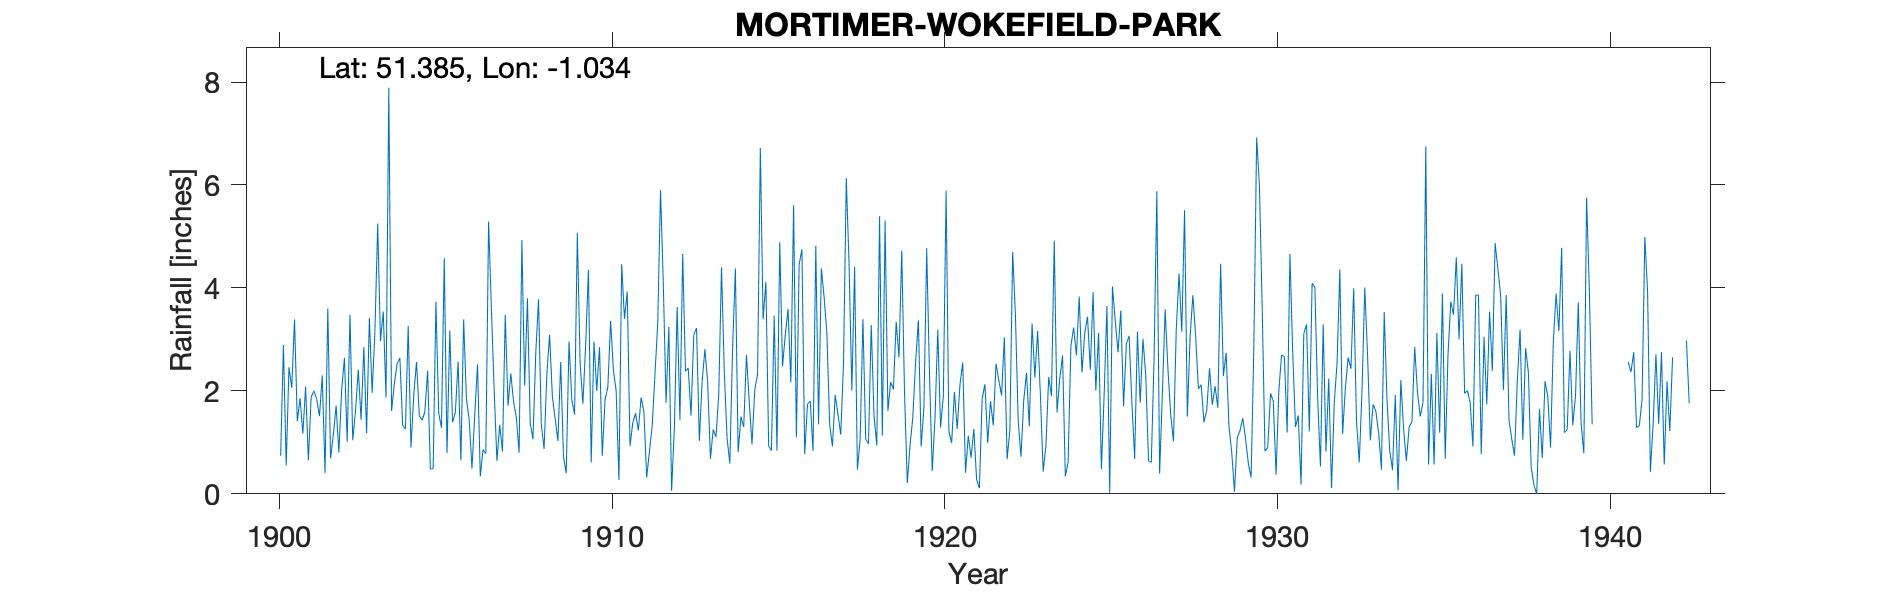

The file beside this chart, header and first rows:
MORTIMER-WOKEFIELD-PARK, , , , , , , , , , , , , , , , , , , , , , , 
Grid ref, SU673656, Long, -1.034, Lat, 51.39, Elevation, 220, ft., , , , , , , , , , , , , , , 
Station no, 790, , , , , , , , , , , , , , , , , , , , , , 
, 1900, 1901, 1902, 1903, 1904, 1905, 1906, 1907, 1908, 1909, 1910, 1911, 1912, 1913, 1914, 1915, 1916, 1917, 1918, 1919, 1920, 1921, 1922
January, , 1.41, 0.69, 2.85, 2.53, 0.48, 3.39, 0.64, 1.38, 0.72, 2, 0.93, 4.1, 3.22, 0.59, 3.39, 1.1, 1.35, 3.39, 3.34, 2.33, 2.55, 2.53
February, , 1.86, 1.15, 1.18, 2.64, 0.49, 1.84, 1.34, 1.06, 0.4, 2.85, 1.38, 1.77, 1.03, 2.84, 4.12, 4.46, 0.92, 1.06, 2.65, 0.44, 0.41, 2.21
March, , 1.17, 1.71, 3.42, 1.33, 3.73, 1.44, 0.82, 2.72, 2.96, 0.74, 1.57, 3.24, 2.17, 4.38, 0.93, 4.75, 1.92, 0.97, 4.72, 1.48, 1.13, 1.91
April, , 2.08, 0.8, 1.96, 1.26, 1.57, 0.49, 3.48, 3.78, 1.83, 1.83, 1.23, 0.06, 2.81, 0.81, 0.84, 0.77, 1.54, 3.28, 1.97, 3.19, 0.7, 3.04
May, , 0.65, 2.02, 3.16, 3.26, 1.28, 1.53, 1.71, 1.36, 1.54, 2.07, 1.87, 1.29, 2.17, 1.5, 3.46, 1.74, 1.15, 1.52, 0.21, 1.29, 1.26, 0.67
June, , 1.88, 2.64, 5.25, 0.9, 4.58, 2.51, 2.34, 0.87, 5.07, 3.36, 1.6, 3.63, 0.68, 1.3, 0.84, 1.8, 2.54, 0.94, 0.95, 1.9, 0.28, 1.24
July, 0.74, 2, 1.01, 2.97, 1.92, 0.79, 0.34, 1.79, 2.32, 2.54, 2.4, 0.32, 1.44, 1.25, 2.7, 4.89, 0.83, 6.13, 5.39, 1.49, 5.89, 0.11, 4.7
August, 2.89, 1.84, 3.48, 3.54, 2.56, 3.17, 0.86, 1.48, 3.09, 1.75, 2, 0.82, 4.66, 1.1, 1.78, 2.48, 4.82, 4.46, 1.13, 2.56, 1.21, 1.85, 3.47
September, 0.55, 1.51, 1.04, 1.87, 1.52, 1.39, 0.78, 0.8, 1.88, 2.89, 0.27, 1.32, 2.38, 1.93, 0.96, 3.09, 1.35, 2.01, 5.31, 3.37, 0.99, 2.13, 1.42
October, 2.46, 2.3, 1.61, 7.89, 1.43, 1.58, 5.29, 4.93, 1.46, 4.35, 4.46, 2.33, 2.44, 4.4, 2.03, 3.59, 4.38, 4.41, 1.61, 0.92, 1.98, 0.99, 0.72
November, 2.06, 0.4, 2.41, 1.61, 1.59, 2.57, 3.6, 2.1, 1.03, 0.61, 3.4, 3.32, 1.52, 2.38, 2.32, 2.17, 3.82, 0.47, 2.17, 1.67, 1.26, 1.8, 1.82
December, 3.39, 3.6, 1.44, 2.14, 2.39, 0.65, 2.02, 3.8, 2.56, 2.96, 3.93, 5.9, 3.09, 1.08, 6.72, 5.61, 3.13, 1.06, 2.03, 4.77, 2.12, 1.33, 2.35
Total, , 20.7, 20, 37.84, 23.33, 22.28, 24.09, 25.23, 23.51, 27.62, 29.31, 22.59, 29.62, 24.22, 27.93, 35.41, 32.95, 27.96, 28.8, 28.62, 24.08, 14.54, 26.08
NOTES, , , , , , , , , , , , , , , , , , , , , , , 
NGR is Wokefield Park, not sure which bu…, , , , , , , , , , , , , , , , , , , , , , , 
